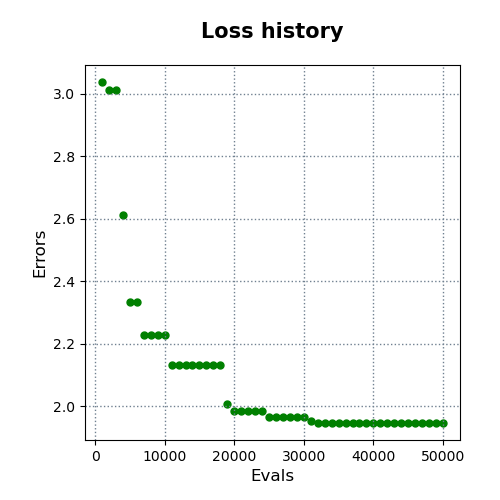

Values plotted in this chart, from the file beside it:
evals, errors
1000, 3.037
2000, 3.013
3000, 3.013
4000, 2.613
5000, 2.335
6000, 2.335
7000, 2.229
8000, 2.229
9000, 2.229
10000, 2.229
11000, 2.132
12000, 2.132
13000, 2.132
14000, 2.132
15000, 2.132
16000, 2.132
17000, 2.132
18000, 2.132
19000, 2.007
20000, 1.984
21000, 1.984
22000, 1.984
23000, 1.984
24000, 1.984
25000, 1.966
26000, 1.966
27000, 1.966
28000, 1.966
29000, 1.966
30000, 1.966
31000, 1.952
32000, 1.947
33000, 1.947
34000, 1.947
35000, 1.947
36000, 1.947
37000, 1.947
38000, 1.947
39000, 1.947
40000, 1.947
41000, 1.947
42000, 1.947
43000, 1.947
44000, 1.947
45000, 1.947
46000, 1.947
47000, 1.947
48000, 1.947
49000, 1.947
50000, 1.947
